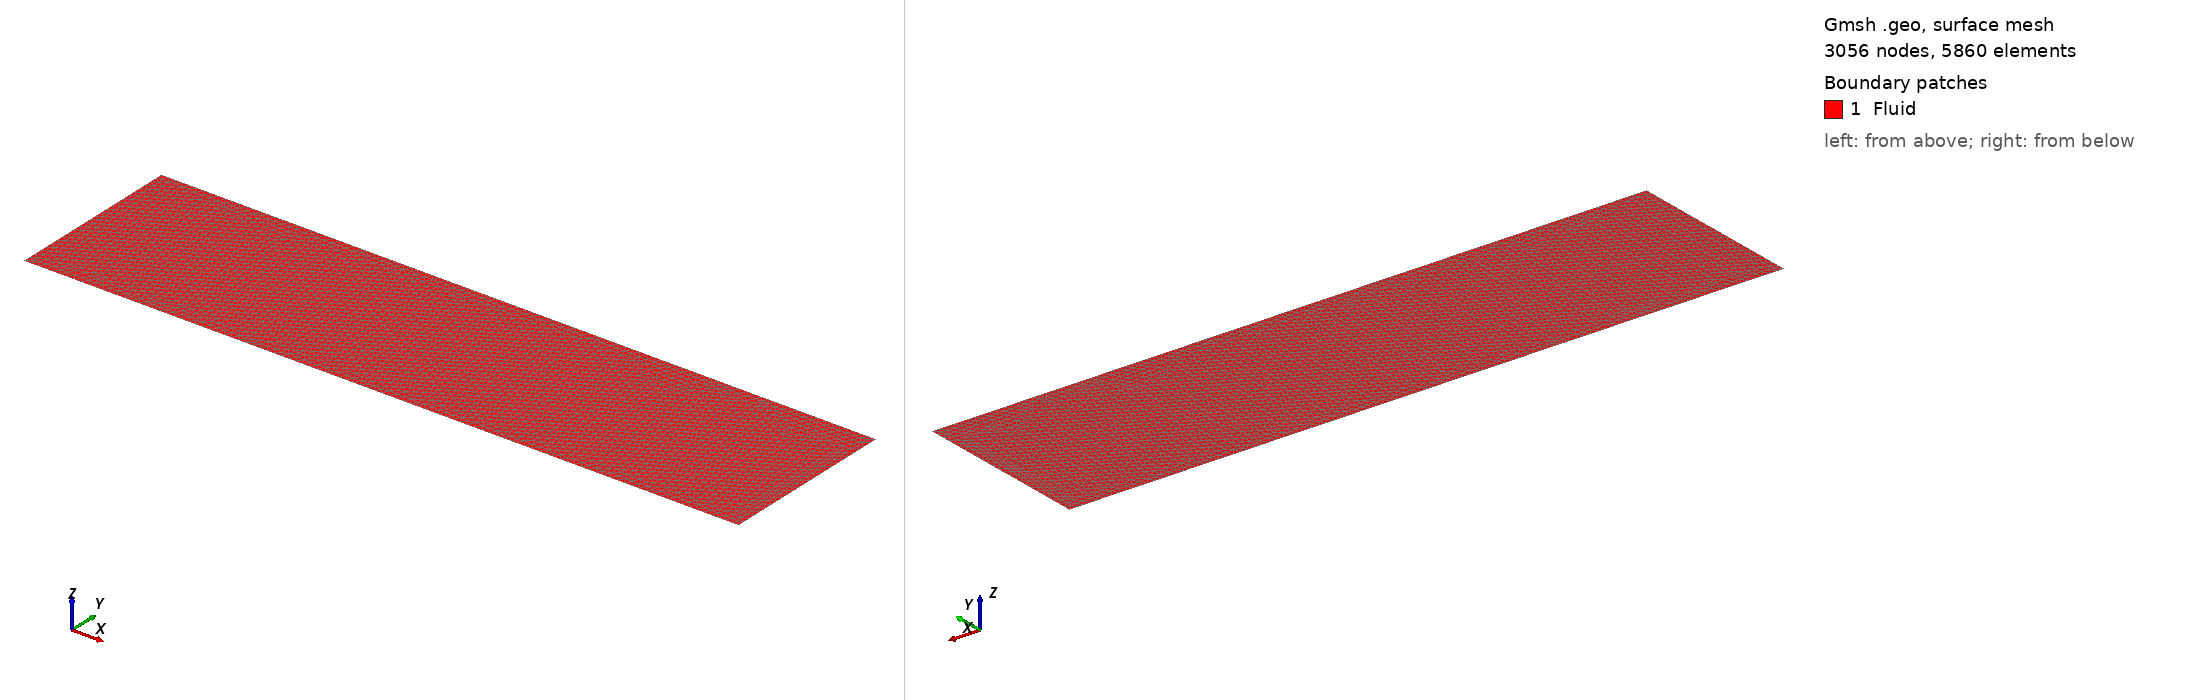

Gmsh geometry script, surface-meshed: 3056 nodes, 5860 surface elements. Boundary patches (legend numbers): 1 Fluid. Left view from above one corner, right view from below the opposite corner. Legend entries are the model's physical surfaces. The drawing asked Gmsh for element sizes between 1% and 20% of the model's largest extent; the script's own settings can give other sizes.

=== geometry2.geo (drawn) ===
//+
H = 0.005;
//+
W = 0.02;
//+
d = 0.0001;
//+
Point(1) = {0, 0, 0, d};
//+
Point(2) = {0, H, 0, d};
//+
Point(3) = {W, 0, 0, d};
//+
Point(4) = {W, H, 0, d};
//+
Line(1) = {1, 2};
//+
Line(2) = {2, 4};
//+
Line(3) = {4, 3};
//+
Line(4) = {3, 1};
//+
Curve Loop(1) = {1, 2, 3, 4};
//+
Plane Surface(1) = {1};
//+
Physical Curve("Left") = {1};
//+
Physical Curve("FreeSurface") = {2};
//+
Physical Curve("Right") = {3};
//+
Physical Curve("Bottom") = {4};
//+
Physical Surface("Fluid") = {1};
